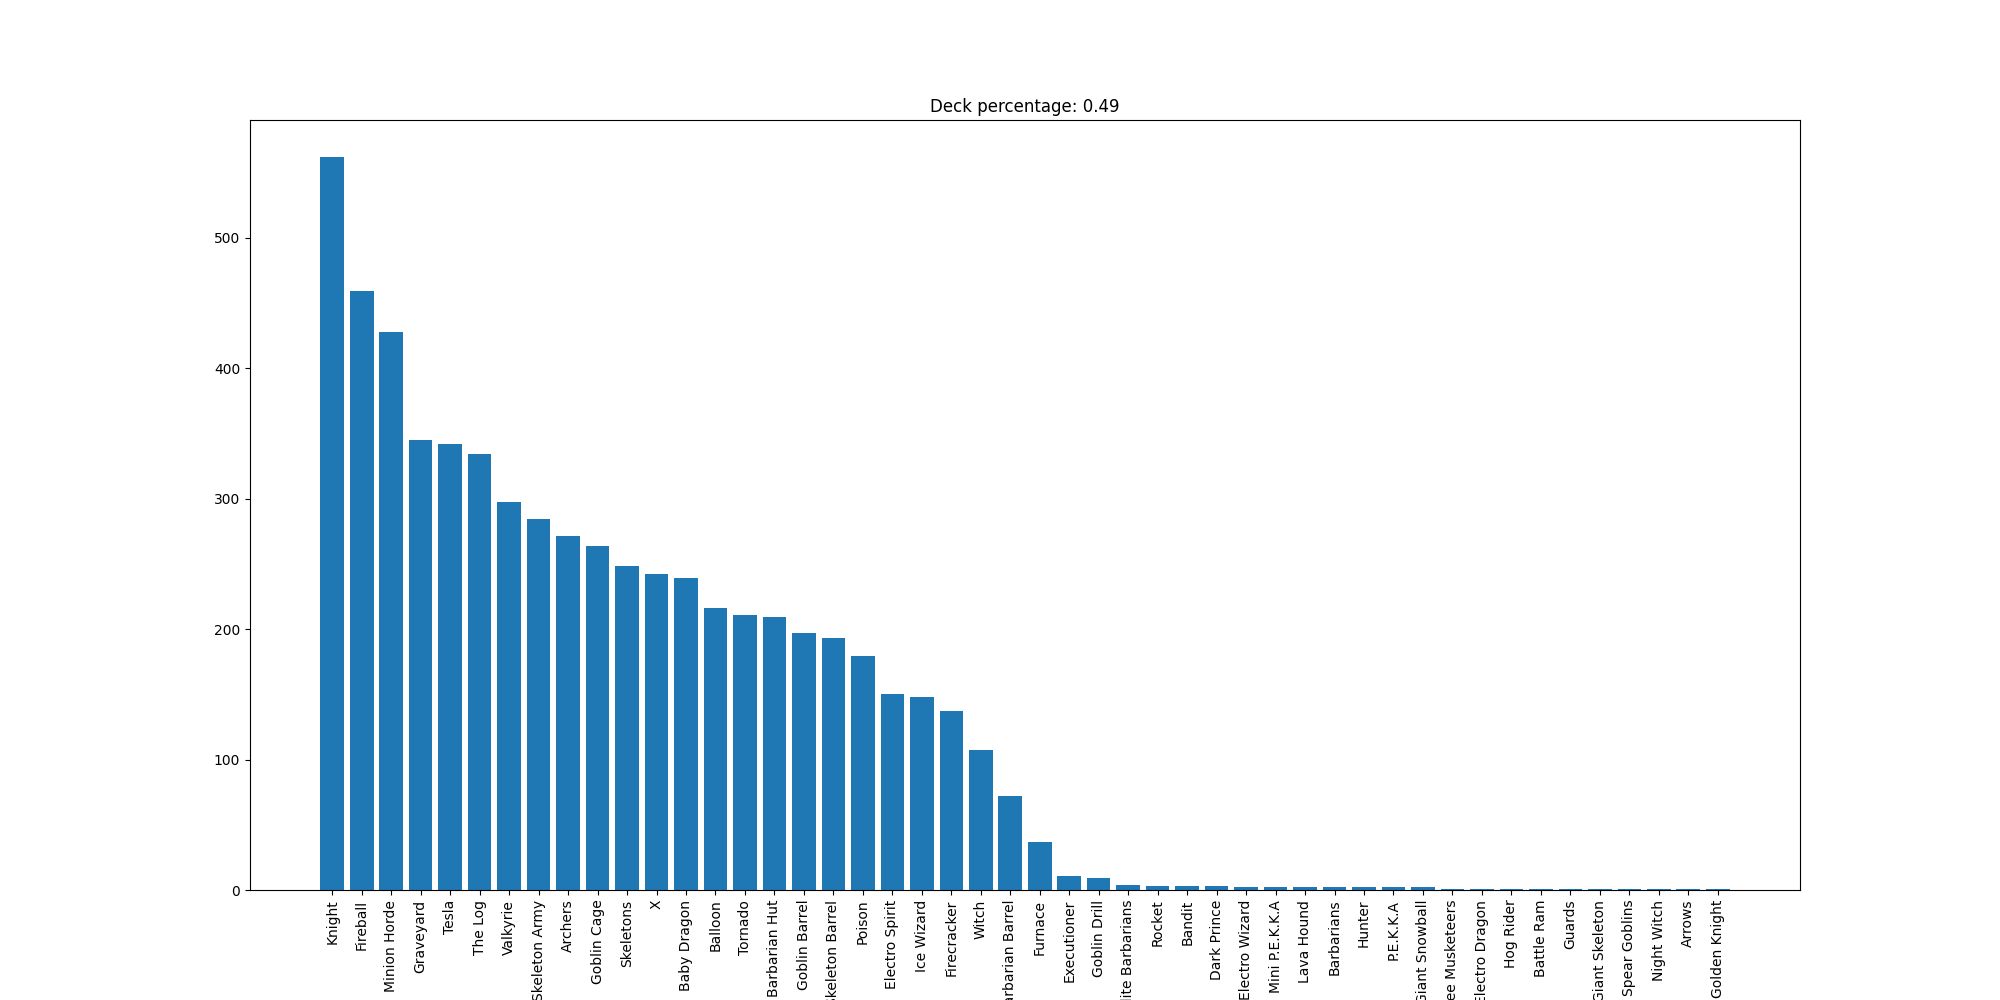

The file beside this chart, header and first rows:
Knight, 562
Fireball, 459
Minion Horde, 428
Graveyard, 345
Tesla, 342
The Log, 334
Valkyrie, 297
Skeleton Army, 284
Archers, 271
Goblin Cage, 264
Skeletons, 248
X, 242
Baby Dragon, 239
Balloon, 216
Tornado, 211
Barbarian Hut, 209
Goblin Barrel, 197
Skeleton Barrel, 193
Poison, 179
Electro Spirit, 150
Ice Wizard, 148
Firecracker, 137
Witch, 107
Barbarian Barrel, 72
Furnace, 37
Executioner, 11
Goblin Drill, 9
Elite Barbarians, 4
Rocket, 3
Bandit, 3
Dark Prince, 3
Electro Wizard, 2
Mini P.E.K.K.A, 2
Lava Hound, 2
Barbarians, 2
Hunter, 2
P.E.K.K.A, 2
Giant Snowball, 2
Three Musketeers, 1
Electro Dragon, 1
Hog Rider, 1
Battle Ram, 1
Guards, 1
Giant Skeleton, 1
Spear Goblins, 1
Night Witch, 1
Arrows, 1
Golden Knight, 1
